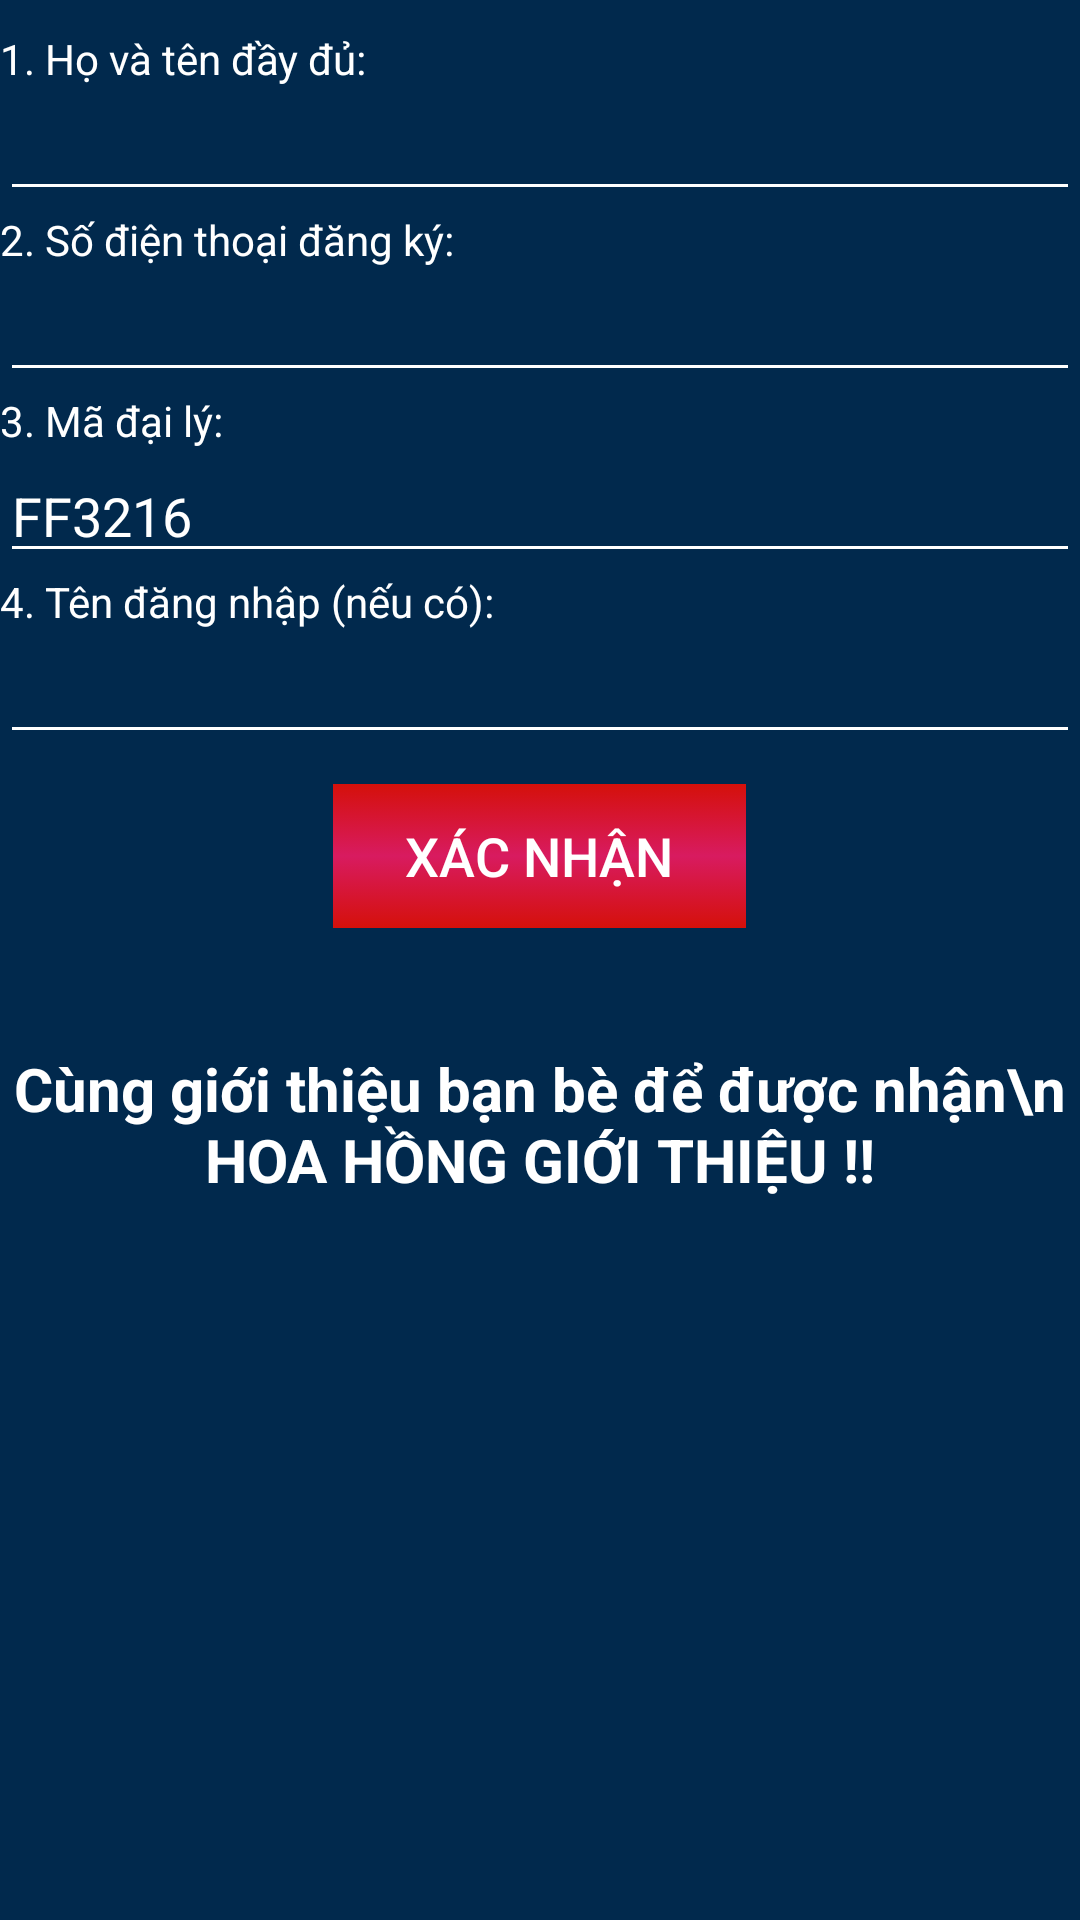

Here is an Android app screen rendered from its layout file. Give the layout XML and the strings, colors and styles it references.
<!-- AndroidManifest.xml: application theme AppTheme -->
<!-- res/layout/fragment_intro_players.xml -->
<?xml version="1.0" encoding="utf-8"?>
<ScrollView xmlns:android="http://schemas.android.com/apk/res/android"
    xmlns:tools="http://schemas.android.com/tools"
    android:layout_width="match_parent"
    android:layout_height="match_parent"
    android:background="@color/DarkBlueColor"
    tools:context="com.kuvn.app.IntroPlayersFragment">


    <LinearLayout
        android:layout_width="match_parent"
        android:layout_height="match_parent"
        android:orientation="vertical">

        <TextView
            android:id="@+id/textView1"
            android:layout_width="match_parent"
            android:layout_height="wrap_content"
            android:layout_marginTop="10dp"
            android:text="1. Họ và tên đầy đủ:"
            android:textColor="#FFFFFF" />

        <EditText
            android:id="@+id/txtFullName_intro"
            android:layout_width="match_parent"
            android:layout_height="wrap_content"
            android:ems="10"
            android:inputType="textPersonName"
            android:textColor="#FFFFFF"
            android:backgroundTint="@color/whiteColor"
            android:textColorHint="#FFC107" />

        <TextView
            android:id="@+id/textView2"
            android:layout_width="match_parent"
            android:layout_height="wrap_content"
            android:text="2. Số điện thoại đăng ký:"
            android:textColor="#FFFFFF" />

        <EditText
            android:id="@+id/txtPhone_intro"
            android:layout_width="match_parent"
            android:layout_height="wrap_content"
            android:ems="10"
            android:inputType="phone"
            android:backgroundTint="@color/whiteColor"
            android:textColor="#FFFFFF" />

        <TextView
            android:id="@+id/textView3"
            android:layout_width="match_parent"
            android:layout_height="wrap_content"
            android:text="3. Mã đại lý:"
            android:textColor="#FFFFFF" />

        <EditText
            android:id="@+id/txtCode_intro"
            android:layout_width="match_parent"
            android:layout_height="wrap_content"
            android:ems="10"
            android:inputType="textPersonName"
            android:text="FF3216"
            android:backgroundTint="@color/whiteColor"
            android:textColor="#FFFFFF" />

        <TextView
            android:id="@+id/textView4"
            android:layout_width="match_parent"
            android:layout_height="wrap_content"
            android:text="4. Tên đăng nhập (nếu có):"
            android:textColor="#FFFFFF" />

        <EditText
            android:id="@+id/txtUserName_intro"
            android:layout_width="match_parent"
            android:layout_height="wrap_content"
            android:ems="10"
            android:inputType="textPersonName"
            android:backgroundTint="@color/whiteColor"
            android:textColor="#FFFFFF" />

        <Button
            android:id="@+id/btnConfirm_intro"
            android:layout_width="wrap_content"
            android:layout_height="wrap_content"
            android:layout_centerInParent="true"
            android:layout_gravity="center"
            android:layout_marginTop="10dp"
            android:text="Xác nhận"
            android:textSize="18sp" />

        <TextView
            android:id="@+id/textView5"
            android:layout_width="match_parent"
            android:layout_height="wrap_content"
            android:layout_marginTop="40dp"
            android:gravity="center"
            android:text="Cùng giới thiệu bạn bè để được nhận\n HOA HỒNG GIỚI THIỆU !!"
            android:textAllCaps="false"
            android:textColor="#FFFFFF"
            android:textSize="20sp"
            android:textStyle="bold" />

    </LinearLayout>
</ScrollView>
<!-- resources referenced by this layout -->
<resources>
  <color name="DarkBlueColor">#01294D</color>
  <color name="whiteColor">#ffffff</color>
  <style name="AppTheme" parent="Theme.AppCompat.Light.DarkActionBar">
          
          <item name="colorPrimary">@color/colorPrimary</item>
          <item name="colorPrimaryDark">@color/colorPrimaryDark</item>
          <item name="colorAccent">@color/colorAccent</item>
          <item name="buttonStyle">@style/BlueButton</item>
      </style>
  <color name="colorPrimary">#F3C70E07</color>
  <color name="colorPrimaryDark">#FF9800</color>
  <color name="colorAccent">#D81B60</color>
  <style name="BlueButton" parent="Widget.AppCompat.Button">
          <item name="android:background">@drawable/button_selector</item>s
          <item name="android:textColor">@color/whiteColor</item>
          <item name="android:paddingLeft">24dp</item>
          <item name="android:paddingRight">24dp</item>
      </style>
  <!-- drawable button_selector (drawable) -->
  <?xml version="1.0" encoding="utf-8"?>
  <selector xmlns:android="http://schemas.android.com/apk/res/android">
      <item android:drawable="@drawable/custom_button_2"
          android:state_pressed="true"/>
      <item android:drawable="@drawable/custom_button"/>
  </selector>
  <!-- drawable custom_button_2 (drawable) -->
  <?xml version="1.0" encoding="utf-8"?>
  <shape xmlns:android="http://schemas.android.com/apk/res/android" android:shape="rectangle">
  
      <gradient android:type="linear"
          android:angle="270"
          android:startColor="@color/blueColor"
          android:endColor="@color/colorPrimaryDark">
  
      </gradient>
     
  
  </shape>
  <!-- drawable custom_button (drawable) -->
  <?xml version="1.0" encoding="utf-8"?>
  <shape xmlns:android="http://schemas.android.com/apk/res/android" android:shape="rectangle">
  
      <gradient android:type="linear"
          android:angle="90"
          android:startColor="@color/redColor"
          android:centerColor="@color/colorAccent"
          android:endColor="@color/redColor">
  
      </gradient>
      
  
  </shape>
  <color name="blueColor">#03A9F4</color>
  <color name="redColor">#F3DF0F07</color>
</resources>
